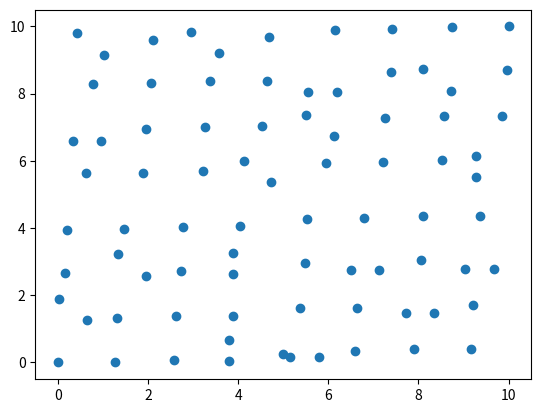

Here is the Python script that generated this plot:
import numpy as np

import matplotlib.pyplot as plt


def uniform(x, start, end, rmin=0., range=0.5):
    if end - start <= 1:
        return
    mid = (start + end) // 2
    x[start:mid] = (x[start:mid] - rmin) / 2 + rmin
    x[mid:end] = (x[mid:end] - rmin) / 2 + rmin + range
    uniform(x, start, mid, rmin=rmin, range=range / 2)
    uniform(x, mid, end, rmin=range + rmin, range=range / 2)


def uniform2d(x, start, end, rminx=0., rminy=0., range=0.5):
    if end - start <= 1:
        return
    print(start, end, rminx, rminy, range)
    d, r = (end - start) // 4, (end - start) % 4
    r = np.array([(r + 3) // 4, (r + 2) // 4, (r + 1) // 4])
    np.random.shuffle(r)
    d1, d2, d3 = d + r[0], d + r[1], d + r[2]
    q1 = start + d1
    q2 = start + d1 + d2
    q3 = start + d1 + d2 + d3
    x[start:q1, 0] = (x[start:q1, 0] - rminx) / 2 + rminx
    x[start:q1, 1] = (x[start:q1, 1] - rminy) / 2 + rminy

    x[q1:q2, 0] = (x[q1:q2, 0] - rminx) / 2 + rminx + range
    x[q1:q2, 1] = (x[q1:q2, 1] - rminy) / 2 + rminy

    x[q2:q3, 0] = (x[q2:q3, 0] - rminx) / 2 + rminx
    x[q2:q3, 1] = (x[q2:q3, 1] - rminy) / 2 + rminy + range

    x[q3:end, 0] = (x[q3:end, 0] - rminx) / 2 + rminx + range
    x[q3:end, 1] = (x[q3:end, 1] - rminy) / 2 + rminy + range

    uniform2d(x, start, q1, rminx=rminx, rminy=rminy, range=range / 2)
    uniform2d(x, q1, q2, rminx=rminx + range, rminy=rminy, range=range / 2)
    uniform2d(x, q2, q3, rminx=rminx, rminy=rminy + range, range=range / 2)
    uniform2d(x, q3, end, rminx=range + rminx, rminy=rminy + range, range=range / 2)


def sample_uniform(N=40, x_end=10, y_end=10):
    x = np.linspace(0.0001, 0.9999, N).reshape(-1, 1)
    y = np.linspace(0.0001, 0.9999, N).reshape(-1, 1)
    points = np.concatenate([x, y], axis=1)
    uniform2d(points, start=0, end=N)

    X = x_end * points[:, 0]
    Y = y_end * points[:, 1]
    X = np.insert(X, 0, values=5, axis=0)
    Y = np.insert(Y, 0, values=0.25, axis=0)
    plt.scatter(X, Y)
    plt.show()
    # print('uniform sample:{}'.format(len(X)))
    # print('测点:')
    # print(X)
    # print(Y)
    return X, Y


x, y = sample_uniform(N = 80)
# print(x, y)